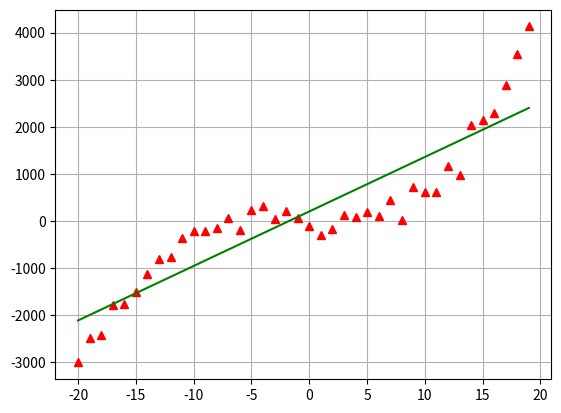

The matplotlib source for this figure:
#ZADANIE 2
#Oblicz blad wzgledny i bezwzgledny dla aproksymacji z zadania 1.
#Wyciagnij wnioski.

import matplotlib.pyplot as plt
import numpy as np

def linear_approx(x, y):
    sredniaX = np.mean(x)
    sredniaY = np.mean(y)
    
    licznikB = 0
    mianownikB = 0
    
    n = len(x)
    for i in range(0, n):
        licznikB = licznikB + y[i] * (x[i] - sredniaX)
        mianownikB = mianownikB + x[i] * (x[i] - sredniaX)

    b = licznikB / mianownikB
    a = sredniaY - sredniaX * b
    
    return(a, b)
    
x = np.arange(-20, 20)
y = 0.5 * x**3 + 1.5 * x**2 - 2.5 * x + 69 + np.random.normal(scale=200, size=len(x))

a, b = linear_approx(x, y)

xlin = np.arange(-20, 20)
ylin = a + b * xlin

n = len(x)
for i in range(0, n):
    print("Blad bezwzgledny:")
    bladBW = np.abs(y[i] - (a + b * x[i]))
    print(bladBW)
    
    print("Blad wzgledny:")
    bladWZ = (bladBW / i) * 100
    print(bladWZ)

plt.plot(x, y, '^r', xlin, ylin, '-g')
plt.grid()
plt.show()

#Bledy bezwzgledne i wzgledne czasami maja wartosci mniejsze a czasami wieksze,
#co jest zgodne z graficznym rozwiazaniem zadania.
#Bledy pomiedzy wartoscia mierzona a modelowana sa czyms normalnym.
#Funkcja powinna dopasowywac sie jak najlepiej,
#czyli z jak najmniejszym bledem miedzy wartoscia mierzona a modelowana.